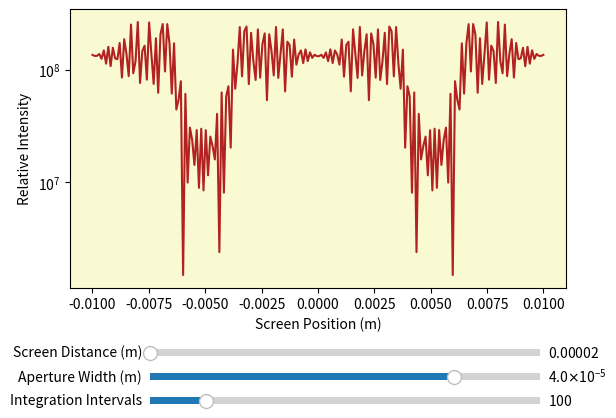

Here is the Python script that generated this plot:
# -*- coding: utf-8 -*-

# Level 5 Laboratory - Computational Physics

# [redacted]

# Fresnel Diffraction - Simpson's Integration

import numpy as np
import matplotlib.pyplot as plt
from matplotlib.widgets import Slider

# Part A - Simpson's integration of 1-dimensional Fresnel diffraction integral

epsilon0 = 8.85418782e-12
c = 2.99792458e+8
wavelength = 1e-6
k = (2*np.pi)/wavelength
z = 2e-5
x = -1e-2
N = 100
ax_a = -2e-5
ax_b = -ax_a
aperture_x = ax_b - ax_a

def FresnelExp(x,aperture_x,z,k):
    '''
    The exponential integrand of the 1d Fresnel integral function.
    '''
    
    return np.exp(0.5j*k*((x-aperture_x)**2)/z)

def Simpson1d(FresnelExp,x,ax_a,N,z):
    ''' 
    Approximate the integral of f(x) from x = a to x = b by Simpson's rule.
    with N subintervals of equal length. N must be even integer.
    '''
    
    if N % 2 != 0:  # N must be even
        return None
    
    h = (ax_b-ax_a)/N
    first = FresnelExp(x,ax_a,z,k)
    last = FresnelExp(x,ax_b,z,k)
    
    aperture_x = ax_a
    s = 0
    
    for i in np.arange(N-1):
        aperture_x += h
        value = FresnelExp(x,aperture_x,z,k)
        
        if i % 2 == 0:
            s += 2 * value
        else:
            s += 4 * value
        
    integral = (h/3)*(first+s+last)
    electricfield = np.abs((k/(2*z*np.pi))*integral)
    return electricfield

electricfield = Simpson1d(FresnelExp,x,ax_a,N,z)
relativeintensity = epsilon0*c*(Simpson1d(FresnelExp,x,ax_a,N,z))**2
NumPoints = 200
xmin = -1e-2
xmax = +1e-2
dx = (xmax - xmin) / (NumPoints - 1)  # i start counting from 0

xvals = np.zeros(NumPoints)
yvals = np.zeros(NumPoints)

for i in np.arange(NumPoints):
    xvals[i] = xmin + i * dx
    yvals[i] = epsilon0*c*(Simpson1d(FresnelExp,xvals[i],ax_a,N,z))**2

fig1 = plt.figure(1)
plotcolor = 'lightgoldenrodyellow'
ax = fig1.subplots()
plt.yscale('symlog',linthresh=1000)
plt.subplots_adjust(bottom=0.3)
p, = ax.plot(xvals,yvals,'firebrick')

z_slide = plt.axes([0.25,0.15,0.61,0.03], facecolor=plotcolor)
aperture_slide = plt.axes([0.25,0.1,0.61,0.03], facecolor=plotcolor)
N_slide = plt.axes([0.25,0.05,0.61,0.03], facecolor=plotcolor)

z_factor = Slider(z_slide,'Screen Distance (m)',valmin=0.00002,valmax=0.02,valinit=0.00002,valstep=0.00002)
aperture_factor = Slider(aperture_slide,'Aperture Width (m)',valmin=5e-6,valmax=5e-5,valinit=4e-5,valstep=1e-6)
N_factor = Slider(N_slide,'Integration Intervals',valmin=50,valmax=400,valinit=100,valstep=2)

def update1(val):
    current_z_val = z_factor.val
    current_aperture_val = (aperture_factor.val)/2
    current_N_val = N_factor.val
    p.set_ydata(epsilon0*c*(Simpson1d(FresnelExp,xvals,ax_a=-current_aperture_val,N=current_N_val,z=current_z_val)**2))
    fig1.canvas.draw() # redraw the figure
    ax.relim()
    ax.autoscale_view()
    
z_factor.on_changed(update1)
aperture_factor.on_changed(update1)
N_factor.on_changed(update1)

ax.set_facecolor(plotcolor)
ax.set_xlabel('Screen Position (m)', fontsize=10)
ax.set_ylabel('Relative Intensity', fontsize=10)
 
def Fresnel2d():
    
    current_z_val = z_factor.val
    current_aperture_val = (aperture_factor.val)/2
    current_N_val = N_factor.val
    
    intensity = np.zeros((NumPoints,NumPoints))
    
    for l in np.arange(NumPoints):
        xvals2 = xmin + l * dx
        
        for p in np.arange(NumPoints):
                yvals2 = xmin + (p * dx)
                intensity[l,p] = epsilon0*c*(((np.abs(Simpson1d(FresnelExp, xvals2, ax_a=-current_aperture_val, N=current_N_val, z=current_z_val)))*Simpson1d(FresnelExp, yvals2, ax_a=-current_aperture_val, N=current_N_val, z=current_z_val))/(k/(2*(current_z_val)*np.pi)))**2
        
    plt.figure(2)
    plt.imshow(intensity)
    plt.axis('off')
    cbar = plt.colorbar()
    cbar.set_label('Relative Intensity')
    
d={1:Fresnel2d}

print('Adjust parameters in 1d window, THEN type "d[1]()" to run Fresnel2d function. Warning: A lot integration intervals makes the program run very slow')
plt.show()









